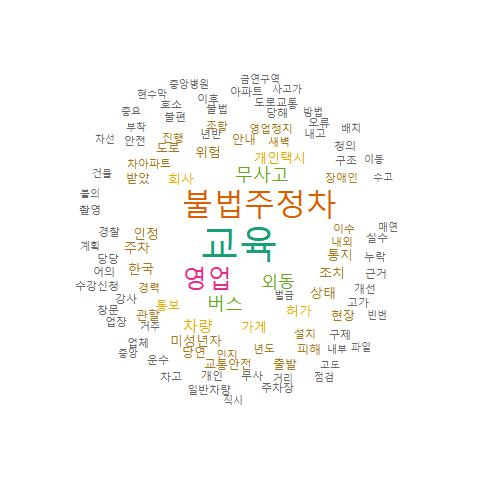

Source data for this figure (header and first rows):
, word, freq
교육, 교육, 34
불법주정차, 불법주정차, 26
영업, 영업, 20
버스, 버스, 15
무사고, 무사고, 14
외동, 외동, 13
차량, 차량, 11
가게, 가게, 10
개인택시, 개인택시, 10
허가, 허가, 10
회사, 회사, 10
통보, 통보, 9
미성년자, 미성년자, 8
상태, 상태, 8
위험, 위험, 8
인정, 인정, 8
조치, 조치, 8
주차, 주차, 8
통지, 통지, 8
한국, 한국, 8
경력, 경력, 6
내외, 내외, 6
년도, 년도, 6
새벽, 새벽, 6
설치, 설치, 6
영업정지, 영업정지, 6
이수, 이수, 6
인지, 인지, 6
장애인, 장애인, 6
조항, 조항, 6
진행, 진행, 6
차아파트, 차아파트, 6
관할, 관할, 5
교통안전, 교통안전, 5
당연, 당연, 5
도로, 도로, 5
받았, 받았, 5
안내, 안내, 5
출발, 출발, 5
피해, 피해, 5
현장, 현장, 5
강사, 강사, 4
개선, 개선, 4
개인, 개인, 4
경찰, 경찰, 4
고가, 고가, 4
구제, 구제, 4
구조, 구조, 4
근거, 근거, 4
내고, 내고, 4
년반, 년반, 4
누락, 누락, 4
당당, 당당, 4
당해, 당해, 4
도로교통, 도로교통, 4
무사, 무사, 4
불법, 불법, 4
불편, 불편, 4
수강신청, 수강신청, 4
실수, 실수, 4
... 481 more rows
